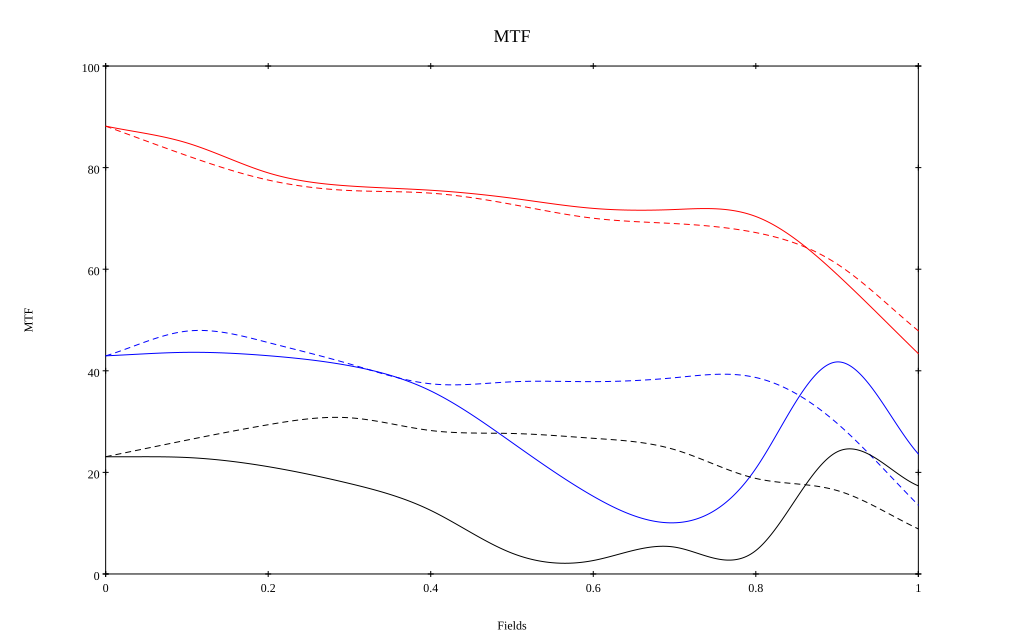

The file beside this chart, header and first rows:
, 0, 0.1, 0.2, 0.3, 0.4, 0.5, 0.6, 0.7, 0.8, 0.9, 1
10 sag, 0.882, 0.849, 0.79, 0.764, 0.755, 0.74, 0.72, 0.718, 0.704, 0.59, 0.434
10 tan, 0.882, 0.824, 0.776, 0.755, 0.75, 0.728, 0.7, 0.69, 0.672, 0.61, 0.479
30 sag, 0.429, 0.436, 0.43, 0.41, 0.36, 0.259, 0.153, 0.101, 0.208, 0.417, 0.236
30 tan, 0.429, 0.478, 0.456, 0.414, 0.374, 0.378, 0.379, 0.386, 0.387, 0.297, 0.136
50 sag, 0.231, 0.229, 0.211, 0.178, 0.125, 0.041, 0.026, 0.053, 0.046, 0.24, 0.173
50 tan, 0.231, 0.264, 0.294, 0.308, 0.282, 0.277, 0.267, 0.245, 0.188, 0.164, 0.089
